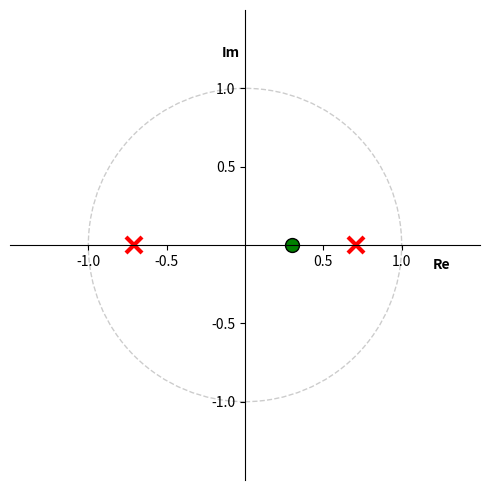

Generate this figure with matplotlib:
import numpy as np
import matplotlib.pyplot as plt

from matplotlib import patches
from scipy import signal

# y[n] - 0.5*y[n-2] = x[n] + 3*x[n-1] - x[n-2] 
 
a = np.array([1.0, 0.0, -0.5])
b = np.array([1.0, 3.0, -1.0])

z, p, k = signal.tf2zpk(b,a)

fig, ax = plt.subplots(ncols = 1, nrows = 1, figsize = (5,5))

uc = patches.Circle((0,0), radius = 1, fill = False, color = 'black', ls = 'dashed', alpha = 0.2)

ax.add_patch(uc)

t1 = plt.plot(z.real, z.imag, 'go', ms=10)
plt.setp(t1, markersize = 10.0, markeredgewidth = 1.0, markeredgecolor = 'k', markerfacecolor = 'g')

t2 = plt.plot(p.real, p.imag, 'rx', ms=10)
plt.setp(t2, markersize = 12.0, markeredgewidth = 3.0, markeredgecolor = 'r', markerfacecolor = 'r')

ax.spines['left'].set_position('center')
ax.spines['bottom'].set_position('center')
ax.spines['right'].set_visible(False)
ax.spines['top'].set_visible(False)

ax.text(1.2, -0.15, "Re", weight = 'bold')
ax.text(-0.15, 1.2, "Im", weight = 'bold')

r = 1.5; plt.axis('scaled'); 
ticks = [-1, -.5, .5, 1]; 

plt.axis([-r, r, -r, r])
plt.xticks(ticks); 
plt.yticks(ticks)

plt.tight_layout()
plt.show()

